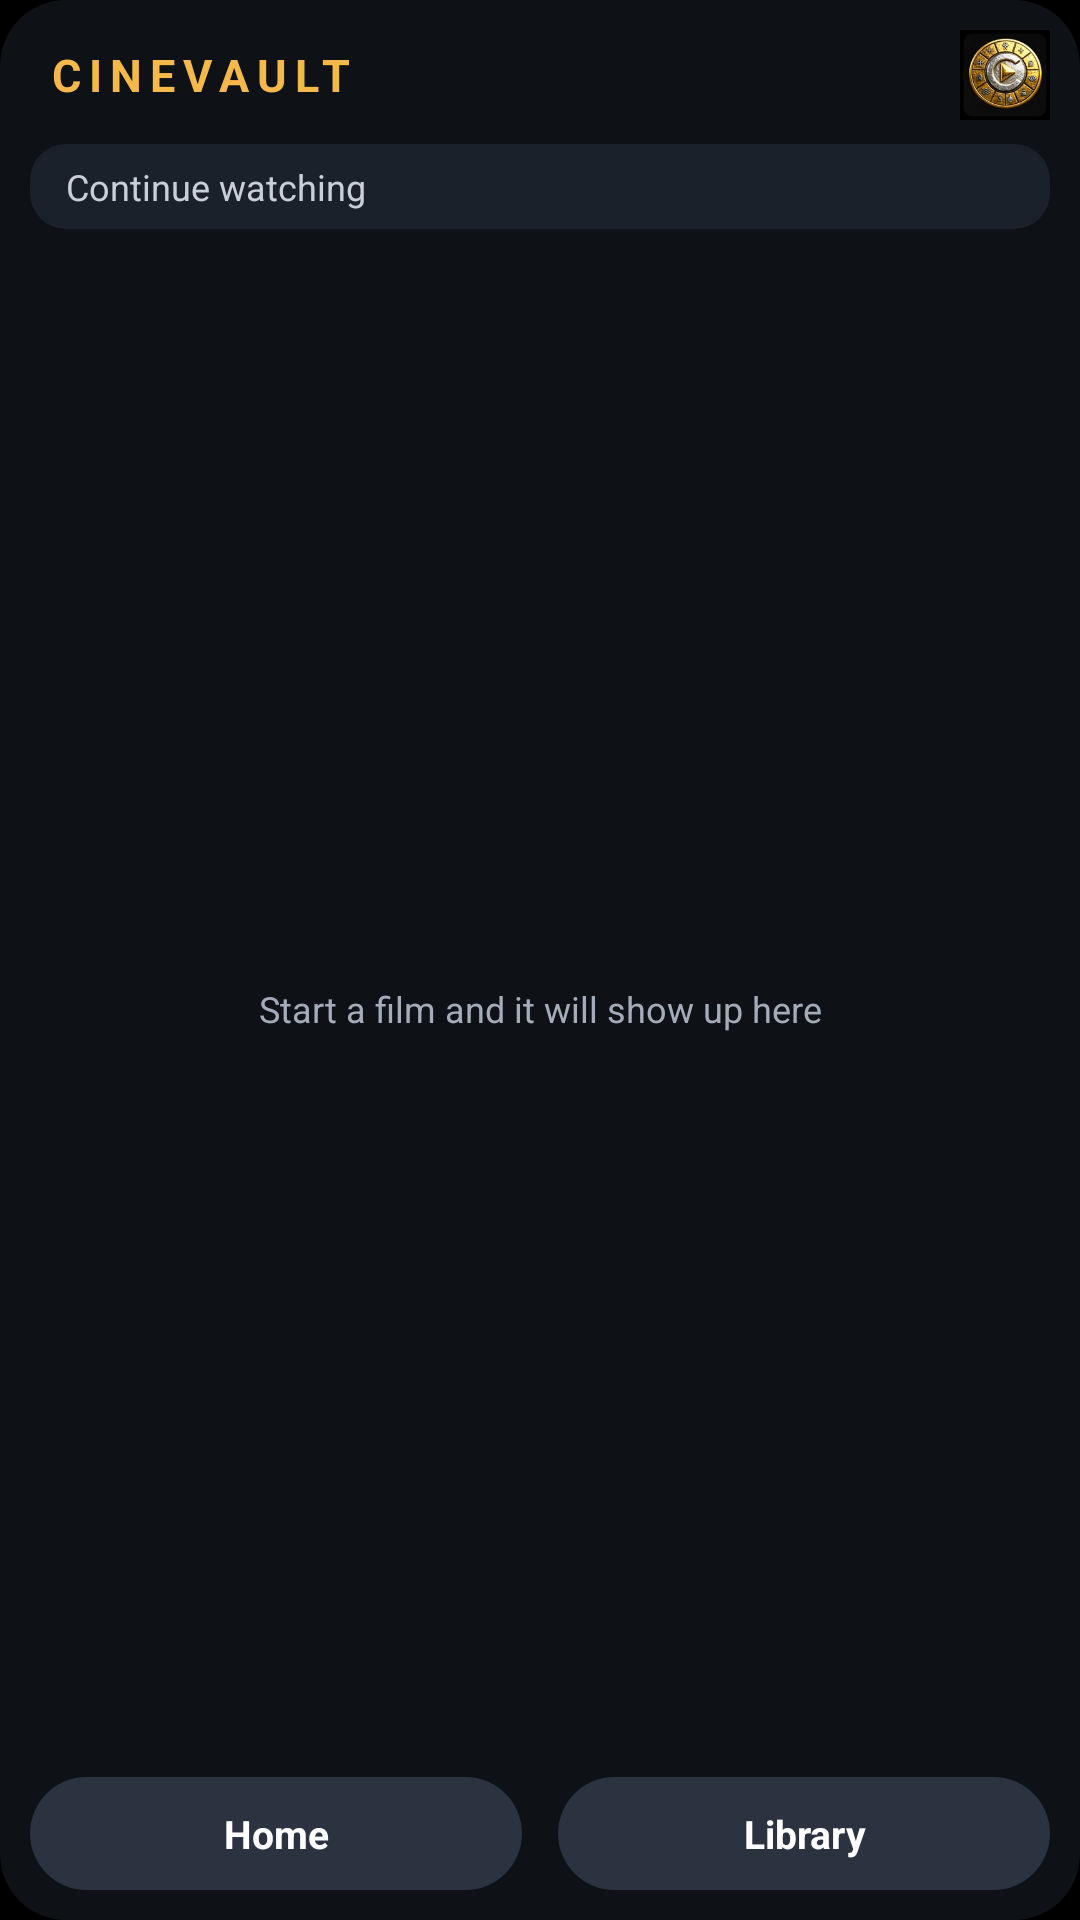

Reconstruct the res/layout file that produces this screen, plus the resources it refers to.
<!-- AndroidManifest.xml: application theme Theme.CineVault -->
<!-- res/layout/widget_continue_watching_tall.xml -->
<?xml version="1.0" encoding="utf-8"?>
<LinearLayout xmlns:android="http://schemas.android.com/apk/res/android"
    android:layout_width="match_parent"
    android:layout_height="match_parent"
    android:background="@drawable/widget_bg"
    android:orientation="vertical"
    android:padding="10dp">
    <LinearLayout
        android:layout_width="match_parent"
        android:layout_height="wrap_content"
        android:gravity="center_vertical"
        android:orientation="horizontal"
        android:paddingBottom="8dp">

        <TextView
            android:layout_width="0dp"
            android:layout_height="wrap_content"
            android:layout_weight="1"
            android:letterSpacing="0.18"
            android:paddingStart="6dp"
            android:text="CINEVAULT"
            android:textColor="#F5B84B"
            android:textSize="15sp"
            android:textStyle="bold" />

        <ImageView
            android:id="@+id/widget_logo"
            android:layout_width="30dp"
            android:layout_height="30dp"
            android:contentDescription="Open CineVault"
            android:src="@mipmap/ic_launcher_round" />
    </LinearLayout>
    <TextView
        android:layout_width="match_parent"
        android:layout_height="wrap_content"
        android:layout_marginBottom="8dp"
        android:background="@drawable/widget_strip_bg"
        android:paddingStart="12dp"
        android:paddingTop="6dp"
        android:paddingEnd="12dp"
        android:paddingBottom="6dp"
        android:text="Continue watching"
        android:textColor="#C9CFD8"
        android:textSize="12sp" />
    <FrameLayout
        android:layout_width="match_parent"
        android:layout_height="0dp"
        android:layout_weight="1">

        <ListView
            android:id="@+id/widget_list"
            android:layout_width="match_parent"
            android:layout_height="match_parent"
            android:divider="@null"
            android:dividerHeight="0dp"
            android:scrollbars="none" />

        <TextView
            android:id="@+id/widget_empty"
            android:layout_width="match_parent"
            android:layout_height="match_parent"
            android:gravity="center"
            android:padding="12dp"
            android:text="Start a film and it will show up here"
            android:textColor="#A3ACB8"
            android:textSize="12sp" />
    </FrameLayout>
    <LinearLayout
        android:layout_width="match_parent"
        android:layout_height="wrap_content"
        android:layout_marginTop="4dp"
        android:orientation="horizontal">

        <TextView
            android:id="@+id/widget_btn_home"
            android:layout_width="0dp"
            android:layout_height="wrap_content"
            android:layout_marginEnd="6dp"
            android:layout_weight="1"
            android:background="@drawable/widget_pill_bg"
            android:gravity="center"
            android:paddingTop="10dp"
            android:paddingBottom="10dp"
            android:text="Home"
            android:textColor="#FFFFFF"
            android:textSize="13sp"
            android:textStyle="bold" />

        <TextView
            android:id="@+id/widget_btn_library"
            android:layout_width="0dp"
            android:layout_height="wrap_content"
            android:layout_marginStart="6dp"
            android:layout_weight="1"
            android:background="@drawable/widget_pill_bg"
            android:gravity="center"
            android:paddingTop="10dp"
            android:paddingBottom="10dp"
            android:text="Library"
            android:textColor="#FFFFFF"
            android:textSize="13sp"
            android:textStyle="bold" />
    </LinearLayout>
</LinearLayout>
<!-- resources referenced by this layout -->
<resources>
  <!-- drawable widget_bg (drawable) -->
  <?xml version="1.0" encoding="utf-8"?>
  <shape xmlns:android="http://schemas.android.com/apk/res/android" android:shape="rectangle">
      <solid android:color="#E6101318" />
      <corners android:radius="22dp" />
  </shape>
  <!-- drawable widget_pill_bg (drawable) -->
  <?xml version="1.0" encoding="utf-8"?>
  <shape xmlns:android="http://schemas.android.com/apk/res/android" android:shape="rectangle">
      <solid android:color="#2B3340" />
      <corners android:radius="24dp" />
  </shape>
  <!-- drawable widget_strip_bg (drawable) -->
  <?xml version="1.0" encoding="utf-8"?>
  <shape xmlns:android="http://schemas.android.com/apk/res/android" android:shape="rectangle">
      <solid android:color="#1B212B" />
      <corners android:radius="12dp" />
  </shape>
  <!-- mipmap ic_launcher_round: webp bitmap (mipmap-hdpi, 7138 bytes) -->
  <style name="Theme.CineVault" parent="android:Theme.Material.Light.NoActionBar">
          <item name="android:windowBackground">@android:color/black</item>
      </style>
</resources>
